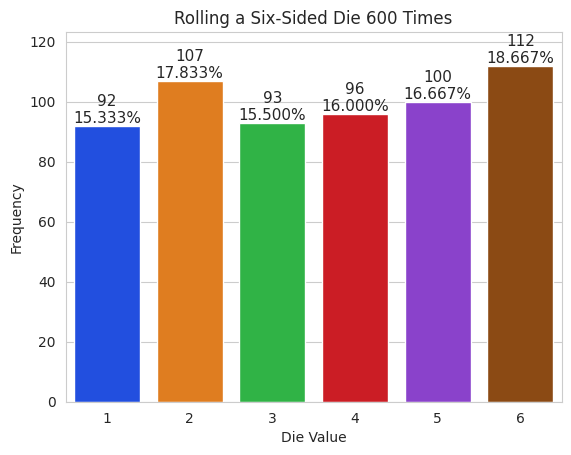

Python code for this plot:
import matplotlib.pyplot as plt
import numpy as np
import random
import seaborn as sns

rolls = [random.randrange(1,7) for i in range(600)]
values, frequencies = np.unique(rolls, return_counts=True)

title = f'Rolling a Six-Sided Die {len(rolls):,} Times'
sns.set_style('whitegrid')
axes = sns.barplot(x=values, y=frequencies, palette = 'bright')

axes.set_title(title)
axes.set(xlabel='Die Value', ylabel='Frequency')

axes.set_ylim(top=max(frequencies)*1.10)

for bar, frequency in zip(axes.patches, frequencies):
	text_x = bar.get_x() + bar.get_width() / 2.0
	text_y = bar.get_height()
	text = f'{frequency:,}\n{frequency / len(rolls):.3%}'
	axes.text(text_x, text_y, text, fontsize=11,   ha='center', va='bottom')
